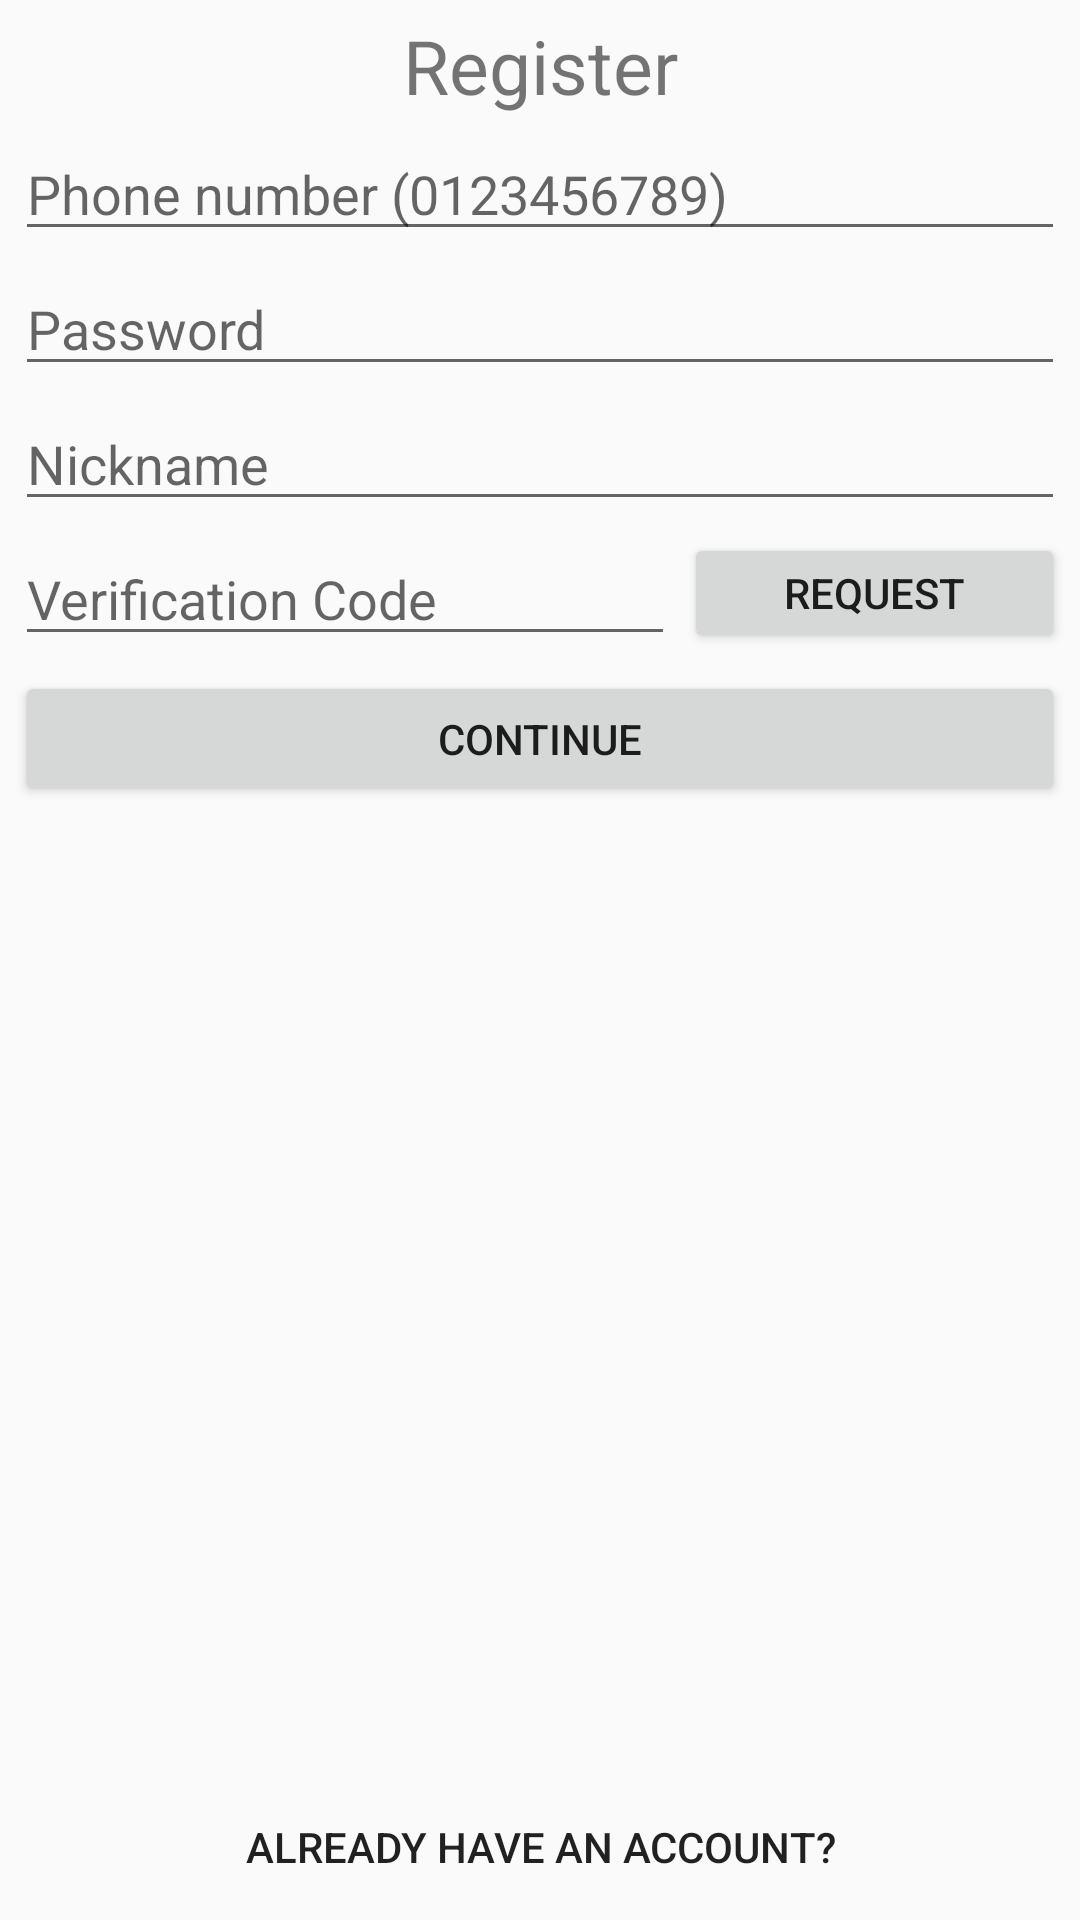

Write the Android layout XML for this screen, with the resource values it uses.
<!-- AndroidManifest.xml: application theme NoActionBar -->
<!-- res/layout/activity_register.xml -->
<?xml version="1.0" encoding="utf-8"?>
<LinearLayout xmlns:android="http://schemas.android.com/apk/res/android"
    xmlns:app="http://schemas.android.com/apk/res-auto"
    xmlns:tools="http://schemas.android.com/tools"
    android:layout_width="match_parent"
    android:layout_height="match_parent"
    android:orientation="vertical"
    tools:context=".Register">

    <LinearLayout

        android:layout_width="fill_parent"
        android:layout_height="400dp"
        android:layout_gravity="bottom"
        android:orientation="vertical"
        android:padding="5dp">

        <TextView
            android:id="@+id/tv_mobile_or_email"
            android:layout_width="match_parent"
            android:layout_height="wrap_content"
            android:layout_marginBottom="5dp"
            android:gravity="center"
            android:text="Register"

            android:textSize="25dp"
            android:textStyle="normal" />


        <EditText
            android:id="@+id/et_phonenumber"
            android:layout_width="match_parent"
            android:layout_height="40dp"
            android:layout_centerVertical="true"

            android:hint="Phone number (0123456789)"
            android:inputType="number" />

        <EditText
            android:layout_width="match_parent"
            android:layout_height="40dp"
            android:layout_marginTop="5dp"

            android:hint="Password"
            android:inputType="textPassword"
            android:id="@+id/et_password"/>

        <EditText
            android:layout_width="match_parent"
            android:layout_height="40dp"
            android:layout_marginTop="5dp"

            android:hint="Nickname"
            android:inputType="textPersonName"
            android:id="@+id/et_nickname"/>

        <LinearLayout
            android:layout_width="match_parent"
            android:layout_height="wrap_content"
            android:orientation="horizontal">


            <EditText
                android:id="@+id/et_veriCode"
                android:layout_width="220dp"
                android:layout_height="40dp"
                android:layout_marginTop="5dp"

                android:hint="Verification Code"

                android:inputType="numberPassword" />

            <Button
                android:layout_width="match_parent"
                android:layout_height="40dp"
                android:layout_marginTop="0dp"
                android:layout_marginLeft="3dp"

                android:text="Request"

                android:id="@+id/btn_requestVeriCode"
                />
        </LinearLayout>




        <Button
            android:id="@+id/btn_continue"
            android:layout_width="match_parent"
            android:layout_height="45dp"
            android:layout_marginTop="5dp"

            android:text="Continue"
             />

    </LinearLayout>


    <LinearLayout
        android:id="@+id/llBottomContainer2"
        android:layout_width="fill_parent"
        android:layout_height="fill_parent"
        android:layout_gravity="bottom"
        android:gravity="bottom"
        android:orientation="vertical"
        android:padding="5dp">

        <Button
            android:id="@+id/btn_alreadyhaveaccount"
            style="?android:attr/borderlessButtonStyle"
            android:layout_width="match_parent"
            android:layout_height="wrap_content"
            android:layout_marginTop="0dp"
            android:backgroundTint="#ffffff"
            android:gravity="bottom|center"
            android:text="Already have an account?"
             />
    </LinearLayout>
</LinearLayout>
<!-- resources referenced by this layout -->
<resources>
  <style name="NoActionBar" parent="Theme.AppCompat.Light.DarkActionBar">
          
          <item name="colorPrimary">@color/colorPrimary</item>
          <item name="colorPrimaryDark">@color/colorPrimaryDark</item>
          <item name="actionBarSize">50.0dip</item>
  
          <item name="colorAccent">@color/colorAccent</item>
          <item name="android:windowActionBar">false</item>
          <item name="android:windowNoTitle">true</item>
  
      </style>
  <color name="colorPrimary">#3F51B5</color>
  <color name="colorPrimaryDark">#303F9F</color>
  <color name="colorAccent">#FF4081</color>
</resources>
